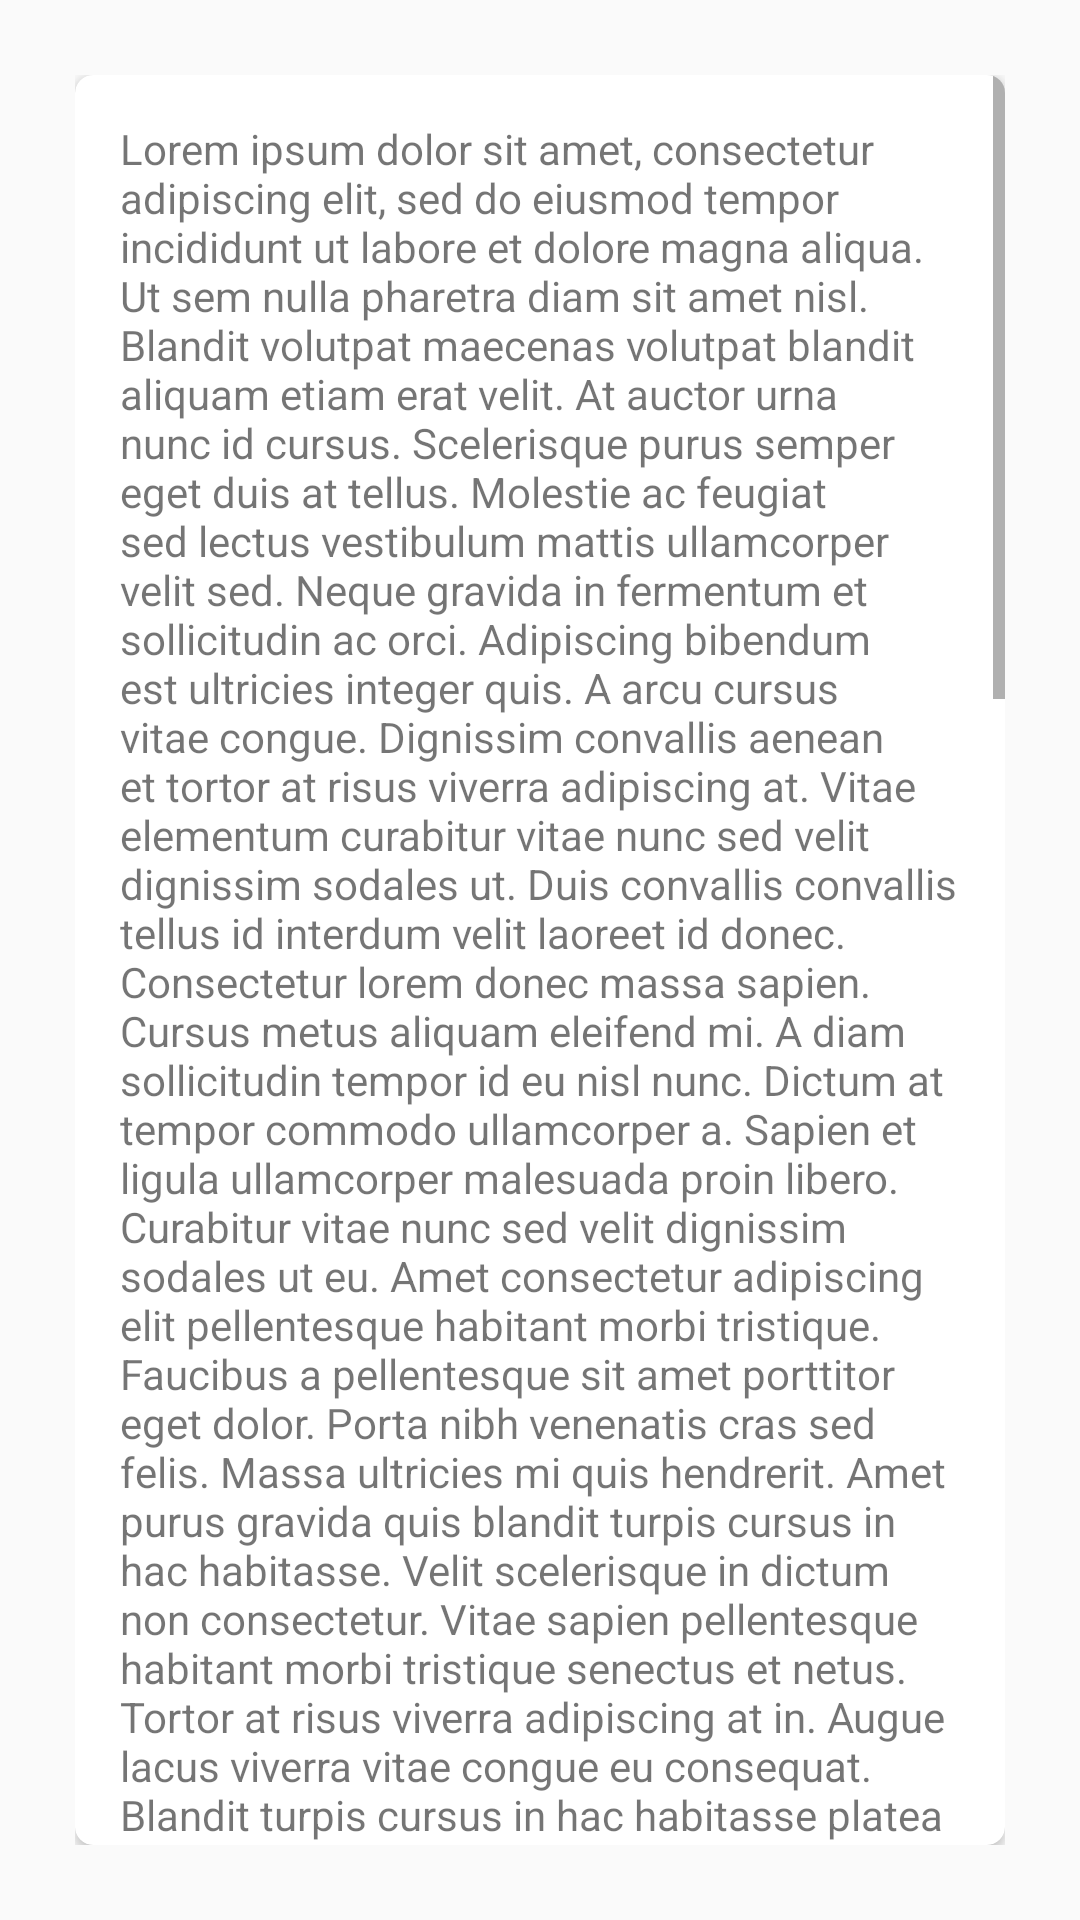

Write the Android layout XML for this screen, with the resource values it uses.
<!-- AndroidManifest.xml: application theme AppTheme -->
<!-- res/layout/fragment_terms_of.xml -->
<?xml version="1.0" encoding="utf-8"?>
<LinearLayout
    xmlns:android="http://schemas.android.com/apk/res/android"
    xmlns:app="http://schemas.android.com/apk/res-auto"
    xmlns:tools="http://schemas.android.com/tools"
    android:layout_width="wrap_content"
    android:layout_height="wrap_content"
    tools:context=".fragment.TermsOfServiceFragment"
    android:padding="25dp"
    android:layout_gravity="center">

    <androidx.cardview.widget.CardView
        android:layout_width="match_parent"
        android:layout_height="wrap_content"
        android:elevation="5dp"
        app:cardCornerRadius="6dp"
        android:layout_gravity="center">

        <LinearLayout
            android:layout_width="match_parent"
            android:layout_height="wrap_content"
            android:layout_gravity="center">

            <ScrollView
                android:layout_width="match_parent"
                android:layout_height="wrap_content">

                <LinearLayout
                    android:layout_width="match_parent"
                    android:layout_height="wrap_content"
                    android:orientation="vertical"
                    android:padding="15dp">

                    <TextView
                        android:id="@+id/textView4"
                        android:layout_width="match_parent"
                        android:layout_height="wrap_content"
                        android:text="@string/tos_text" />

                    <CheckBox
                        android:id="@+id/tos_checkbox"
                        android:layout_width="wrap_content"
                        android:layout_height="wrap_content"
                        android:layout_marginTop="8dp"
                        android:buttonTint="@color/colorPrimaryDark"
                        android:text="I agree to the terms and conditions"
                        android:textColor="@color/colorPrimaryDark"
                        app:layout_constraintStart_toStartOf="@+id/continue_button"
                        app:layout_constraintTop_toBottomOf="@+id/ff_number_layout" />

                    <com.google.android.material.button.MaterialButton
                        android:id="@+id/accept_button"
                        style="@style/Widget.MaterialComponents.Button"
                        android:layout_width="325dp"
                        android:layout_height="wrap_content"
                        android:backgroundTint="@color/colorPrimaryDark"
                        android:layout_gravity="center"
                        android:text="Accept"
                        android:textSize="14dp"
                        app:cornerRadius="4dp" />

                </LinearLayout>
            </ScrollView>
        </LinearLayout>
    </androidx.cardview.widget.CardView>

</LinearLayout>
<!-- resources referenced by this layout -->
<resources>
  <color name="colorPrimaryDark">#65D7B7</color>
  <color name="colorAccent">#D81B60</color>
</resources>
